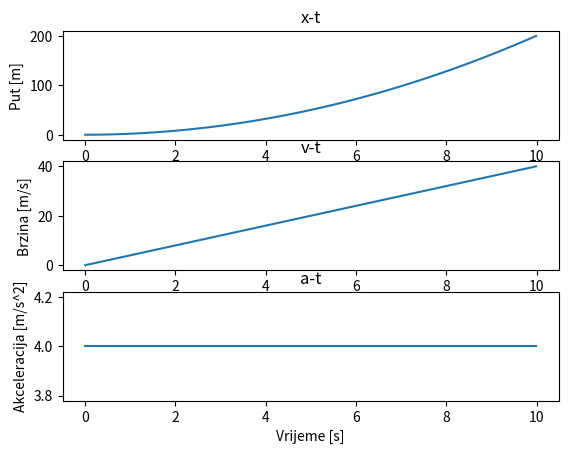

Reproduce this figure in Python.
import numpy as np
import matplotlib.pyplot as plt
import math
def jednoliko_gibanje(F = 8.0, m = 2.0):
    a = F/m
    v = 0
    s = 0
    dt = 0.01
    t = 0
    lista_brzina = []
    lista_puteva = []
    lista_akceleracija = []
    lista_vremena = []
    for i in range(1000):
        v = v+a*dt
        s = s+v*dt
    
        lista_brzina.append(v)
        lista_puteva.append(s)
        lista_akceleracija.append(a)
        lista_vremena.append(t)
        t = t+dt

    fig, axs = plt.subplots(3)

    axs[0].plot(lista_vremena, lista_puteva)
    axs[0].set_title("x-t")
    axs[0].set_xlabel("Vrijeme [s]")
    axs[0].set_ylabel("Put [m]")

    axs[1].plot(lista_vremena, lista_brzina)
    axs[1].set_title("v-t")
    axs[1].set_xlabel("Vrijeme [s]")
    axs[1].set_ylabel("Brzina [m/s]")

    axs[2].plot(lista_vremena, lista_akceleracija)
    axs[2].set_title("a-t")
    axs[2].set_xlabel("Vrijeme [s]")
    axs[2].set_ylabel("Akceleracija [m/s^2]")

    plt.show()    

    return 

jednoliko_gibanje()

